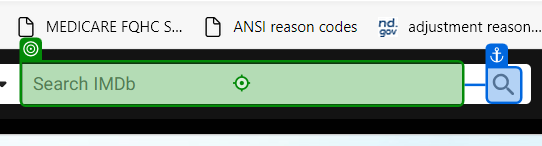
Workflow: Main

Step 1: type [MovieName] into 'INPUT suggestion-search'

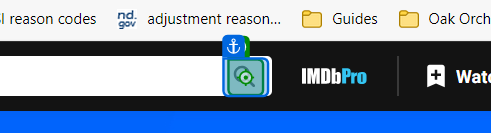
Step 2: click

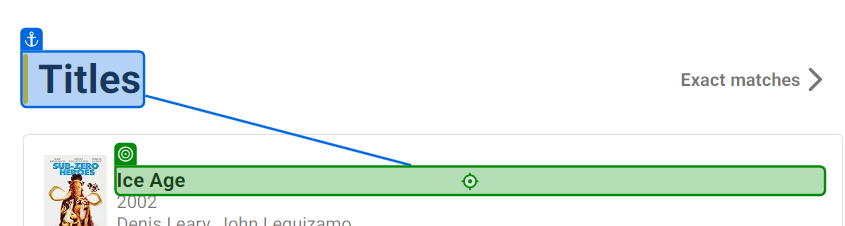
Step 3: click

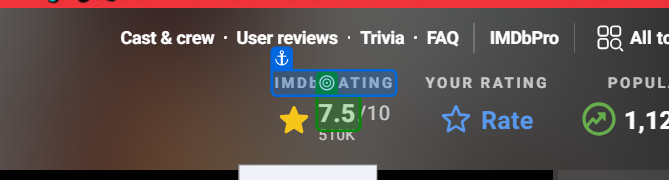
Step 4: get-text